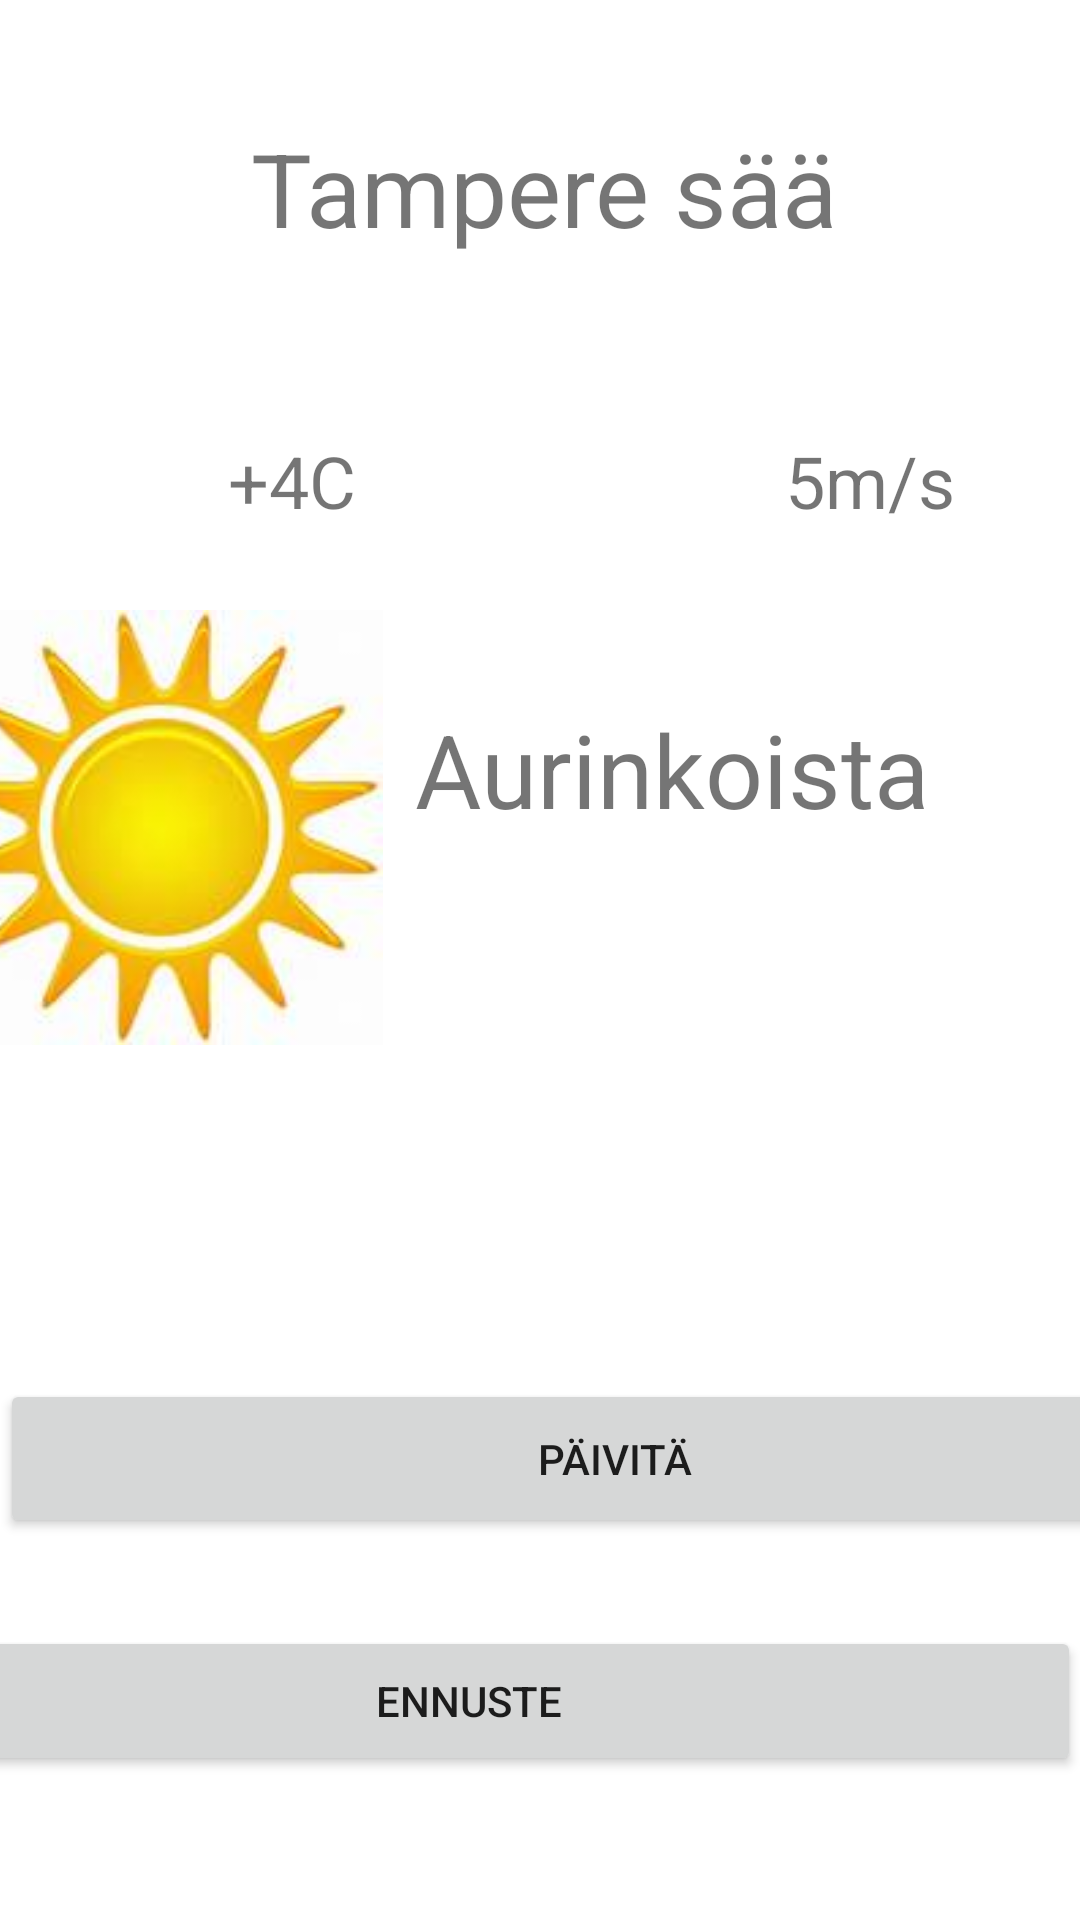

Layout XML and referenced resources for this Android screen:
<!-- AndroidManifest.xml: application theme Theme.TreSaa -->
<!-- res/layout/activity_main.xml -->
<?xml version="1.0" encoding="utf-8"?>
<androidx.constraintlayout.widget.ConstraintLayout xmlns:android="http://schemas.android.com/apk/res/android"
    xmlns:app="http://schemas.android.com/apk/res-auto"
    xmlns:tools="http://schemas.android.com/tools"
    android:layout_width="match_parent"
    android:layout_height="match_parent"
    tools:context=".MainActivity">

    <TextView
        android:id="@+id/textViewTitle"
        android:layout_width="wrap_content"
        android:layout_height="wrap_content"
        android:layout_marginStart="180dp"
        android:layout_marginEnd="180dp"
        android:text="@string/title"
        android:textSize="34sp"
        app:layout_constraintBottom_toBottomOf="parent"
        app:layout_constraintEnd_toEndOf="parent"
        app:layout_constraintHorizontal_bias="0.493"
        app:layout_constraintStart_toStartOf="parent"
        app:layout_constraintTop_toTopOf="parent"
        app:layout_constraintVertical_bias="0.067" />

    <TextView
        android:id="@+id/tempTextView"
        android:layout_width="wrap_content"
        android:layout_height="wrap_content"
        android:layout_marginStart="76dp"
        android:layout_marginTop="144dp"
        android:text="+4C"
        android:textSize="24sp"
        app:layout_constraintStart_toStartOf="parent"
        app:layout_constraintTop_toTopOf="parent" />

    <TextView
        android:id="@+id/windSpeedTextView"
        android:layout_width="wrap_content"
        android:layout_height="wrap_content"
        android:layout_marginStart="132dp"
        android:layout_marginEnd="66dp"
        android:text="5m/s"
        android:textSize="24sp"
        app:layout_constraintBottom_toBottomOf="parent"
        app:layout_constraintEnd_toEndOf="parent"
        app:layout_constraintHorizontal_bias="0.0"
        app:layout_constraintStart_toEndOf="@+id/descImageView"
        app:layout_constraintTop_toTopOf="@+id/tempTextView"
        app:layout_constraintVertical_bias="0.0" />

    <Button
        android:id="@+id/buttonUpdate"
        android:layout_width="410dp"
        android:layout_height="53dp"
        android:layout_marginTop="64dp"
        android:layout_marginBottom="28dp"
        android:onClick="getWeatherData"
        android:text="@string/update"
        app:layout_constraintBottom_toTopOf="@+id/buttonForecast"
        app:layout_constraintEnd_toEndOf="parent"
        app:layout_constraintHorizontal_bias="0.0"
        app:layout_constraintStart_toStartOf="parent"
        app:layout_constraintTop_toBottomOf="@+id/descImageView"
        app:layout_constraintVertical_bias="0.975" />

    <Button
        android:id="@+id/buttonForecast"
        android:layout_width="408dp"
        android:layout_height="50dp"
        android:layout_marginBottom="48dp"
        android:onClick="openForecast"
        android:text="@string/forecast"
        app:layout_constraintBottom_toBottomOf="parent"
        app:layout_constraintEnd_toEndOf="parent"
        app:layout_constraintHorizontal_bias="1.0"
        app:layout_constraintStart_toStartOf="parent" />

    <ImageView
        android:id="@+id/descImageView"
        android:layout_width="150dp"
        android:layout_height="145dp"
        android:layout_marginStart="16dp"
        android:layout_marginTop="27dp"
        android:layout_marginEnd="267dp"
        app:layout_constraintEnd_toEndOf="parent"
        app:layout_constraintStart_toStartOf="parent"
        app:layout_constraintTop_toBottomOf="@+id/tempTextView"
        app:srcCompat="@drawable/sunny"
        tools:srcCompat="@drawable/sunny" />

    <TextView
        android:id="@+id/weatherDescTextView"
        android:layout_width="210dp"
        android:layout_height="37dp"
        android:layout_marginStart="24dp"
        android:layout_marginTop="72dp"
        android:layout_marginEnd="84dp"
        android:layout_marginBottom="207dp"
        android:text="@string/weather_desc"
        android:textSize="34sp"
        app:layout_constraintBottom_toTopOf="@+id/buttonUpdate"
        app:layout_constraintEnd_toEndOf="parent"
        app:layout_constraintHorizontal_bias="0.177"
        app:layout_constraintStart_toEndOf="@+id/descImageView"
        app:layout_constraintTop_toBottomOf="@+id/windSpeedTextView"
        app:layout_constraintVertical_bias="0.459" />

</androidx.constraintlayout.widget.ConstraintLayout>
<!-- resources referenced by this layout -->
<resources>
  <!-- drawable sunny: jpg bitmap (drawable, 4890 bytes) -->
  <string name="forecast">Ennuste</string>
  <string name="title">Tampere sää</string>
  <string name="update">Päivitä</string>
  <string name="weather_desc">Aurinkoista</string>
  <style name="Theme.TreSaa" parent="Theme.MaterialComponents.DayNight.DarkActionBar">
          
          <item name="colorPrimary">@color/purple_500</item>
          <item name="colorPrimaryVariant">@color/purple_700</item>
          <item name="colorOnPrimary">@color/white</item>
          
          <item name="colorSecondary">@color/teal_200</item>
          <item name="colorSecondaryVariant">@color/teal_700</item>
          <item name="colorOnSecondary">@color/black</item>
          
          <item name="android:statusBarColor" tools:targetApi="l">?attr/colorPrimaryVariant</item>
          
      </style>
  <!-- not gathered from this repository: default colours our renderer supplied (Android Studio template values) -->
  <color name="purple_500">#FF6200EE</color>
  <color name="purple_700">#FF3700B3</color>
  <color name="teal_200">#FF03DAC5</color>
  <color name="teal_700">#FF018786</color>
  <color name="black">#FF000000</color>
  <color name="white">#FFFFFFFF</color>
</resources>
